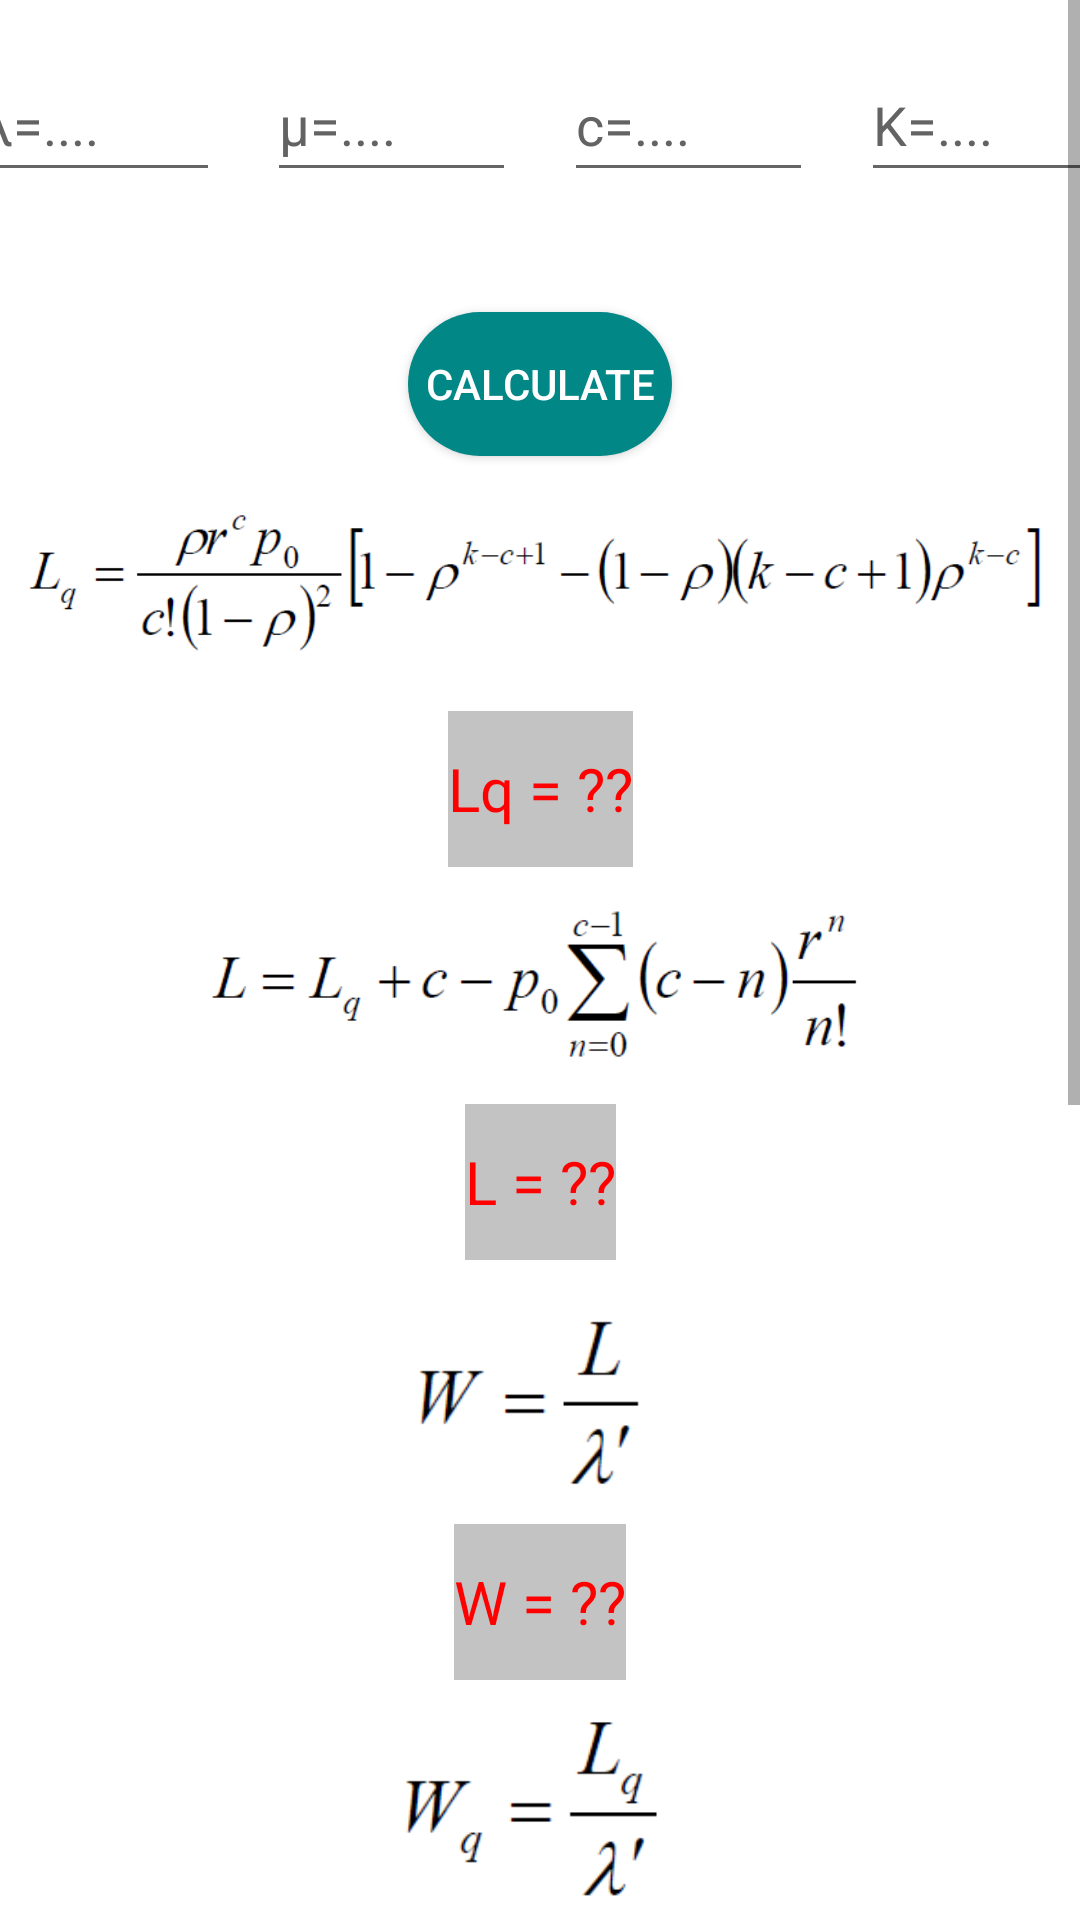

The Android layout XML behind this screen, and the referenced resources:
<!-- AndroidManifest.xml: application theme Theme.QueueingTheoryApp -->
<!-- res/layout/activity_mmc_k.xml -->
<?xml version="1.0" encoding="utf-8"?>
<ScrollView xmlns:android="http://schemas.android.com/apk/res/android"
    xmlns:app="http://schemas.android.com/apk/res-auto"
    xmlns:tools="http://schemas.android.com/tools"
    android:layout_width="match_parent"
    android:layout_height="match_parent"
    android:fillViewport="true">

    <androidx.constraintlayout.widget.ConstraintLayout

        android:layout_width="match_parent"
        android:layout_height="wrap_content"
        android:background="@drawable/gradient_background"
        tools:context=".Pages.MainActivity">

        <EditText
            android:id="@+id/lambdaValue"
            style="@style/InputStyle"
            android:layout_marginStart="8dp"
            android:layout_marginTop="16dp"
            android:layout_marginEnd="8dp"
            android:hint="@string/lambdaValue"
            app:layout_constraintEnd_toStartOf="@+id/muValue"
            app:layout_constraintStart_toStartOf="parent"
            app:layout_constraintTop_toTopOf="parent" />

        <EditText
            android:id="@+id/muValue"
            style="@style/InputStyle"
            android:layout_marginStart="8dp"
            android:layout_marginTop="16dp"
            android:layout_marginEnd="8dp"
            android:hint="@string/muValue"
            app:layout_constraintEnd_toStartOf="@+id/cValue"
            app:layout_constraintStart_toEndOf="@+id/lambdaValue"
            app:layout_constraintTop_toTopOf="parent" />

        <EditText
            android:id="@+id/cValue"
            style="@style/InputStyle"
            android:layout_marginStart="8dp"
            android:layout_marginTop="16dp"
            android:layout_marginEnd="8dp"
            android:hint="@string/cValue"
            app:layout_constraintEnd_toStartOf="@+id/kValue"
            app:layout_constraintStart_toEndOf="@+id/muValue"
            app:layout_constraintTop_toTopOf="parent" />

        <EditText
            android:id="@+id/kValue"
            style="@style/InputStyle"
            android:layout_marginStart="8dp"
            android:layout_marginTop="16dp"
            android:layout_marginEnd="8dp"
            android:hint="@string/kValue"
            app:layout_constraintEnd_toEndOf="parent"
            app:layout_constraintStart_toEndOf="@+id/cValue"
            app:layout_constraintTop_toTopOf="parent" />

        <Button
            android:id="@+id/buttonSum3"
            android:layout_width="wrap_content"
            android:layout_height="wrap_content"
            android:layout_marginTop="40dp"
            android:background="@drawable/btn_shape"
            android:text="@string/sumCaseOne"
            android:textColor="?attr/colorOnSecondary"
            app:layout_constraintEnd_toEndOf="parent"
            app:layout_constraintStart_toStartOf="parent"
            app:layout_constraintTop_toBottomOf="@+id/muValue" />

        <TextView
            android:id="@+id/lValue"
            style="@style/answerTextColor"
            android:layout_marginTop="8dp"
            android:text="L = ??"
            app:layout_constraintEnd_toEndOf="parent"
            app:layout_constraintStart_toStartOf="parent"
            app:layout_constraintTop_toBottomOf="@+id/lpic" />

        <ImageView
            android:id="@+id/lqpic"
            android:layout_width="344dp"
            android:layout_height="69dp"
            android:layout_marginTop="8dp"
            app:layout_constraintEnd_toEndOf="parent"
            app:layout_constraintStart_toStartOf="parent"
            app:layout_constraintTop_toBottomOf="@+id/buttonSum3"
            app:srcCompat="@drawable/lqmmck" />

        <ImageView
            android:id="@+id/lpic"
            android:layout_width="222dp"
            android:layout_height="63dp"
            android:layout_marginTop="8dp"
            app:layout_constraintEnd_toEndOf="parent"
            app:layout_constraintHorizontal_bias="0.508"
            app:layout_constraintStart_toStartOf="parent"
            app:layout_constraintTop_toBottomOf="@+id/lqValue"
            app:srcCompat="@drawable/lmmck" />

        <TextView
            android:id="@+id/lqValue"
            style="@style/answerTextColor"
            android:layout_marginTop="8dp"
            android:text="Lq = ??"
            app:layout_constraintEnd_toEndOf="parent"
            app:layout_constraintStart_toStartOf="parent"
            app:layout_constraintTop_toBottomOf="@+id/lqpic" />

        <ImageView
            android:id="@+id/wpic"
            android:layout_width="128dp"
            android:layout_height="72dp"
            android:layout_marginTop="8dp"
            app:layout_constraintEnd_toEndOf="parent"
            app:layout_constraintStart_toStartOf="parent"
            app:layout_constraintTop_toBottomOf="@+id/lValue"
            app:srcCompat="@drawable/wmmck" />

        <TextView
            android:id="@+id/wValue"
            style="@style/answerTextColor"
            android:layout_marginTop="8dp"
            android:text="W = ??"
            app:layout_constraintEnd_toEndOf="parent"
            app:layout_constraintStart_toStartOf="parent"
            app:layout_constraintTop_toBottomOf="@+id/wpic" />

        <ImageView
            android:id="@+id/wqpic"
            android:layout_width="104dp"
            android:layout_height="68dp"
            android:layout_marginTop="8dp"
            app:layout_constraintEnd_toEndOf="parent"
            app:layout_constraintHorizontal_bias="0.498"
            app:layout_constraintStart_toStartOf="parent"
            app:layout_constraintTop_toBottomOf="@+id/wValue"
            app:srcCompat="@drawable/wqmmck" />

        <TextView
            android:id="@+id/wqValue"
            style="@style/answerTextColor"
            android:layout_marginTop="8dp"
            android:text="Wq = ??"
            app:layout_constraintEnd_toEndOf="parent"
            app:layout_constraintStart_toStartOf="parent"
            app:layout_constraintTop_toBottomOf="@+id/wqpic" />

        <ImageView
            android:id="@+id/p0pic"
            android:layout_width="317dp"
            android:layout_height="125dp"
            android:layout_marginTop="8dp"
            app:layout_constraintEnd_toEndOf="parent"
            app:layout_constraintStart_toStartOf="parent"
            app:layout_constraintTop_toBottomOf="@+id/pnValue"
            app:srcCompat="@drawable/p0mmck" />


        <ImageView
            android:id="@+id/pnpic"
            android:layout_width="298dp"
            android:layout_height="139dp"
            android:layout_marginTop="8dp"
            app:layout_constraintEnd_toEndOf="parent"
            app:layout_constraintStart_toStartOf="parent"
            app:layout_constraintTop_toBottomOf="@+id/wqValue"
            app:srcCompat="@drawable/pn2mmck" />

        <TextView
            android:id="@+id/pnValue"
            style="@style/answerTextColor"
            android:layout_marginStart="50dp"
            android:layout_marginTop="8dp"
            android:layout_marginEnd="50dp"
            android:text="P(n) = ??"
            app:layout_constraintEnd_toEndOf="parent"
            app:layout_constraintStart_toEndOf="@+id/nValue"
            app:layout_constraintTop_toBottomOf="@+id/pnpic" />

        <EditText
            android:id="@+id/nValue"
            style="@style/InputStyle"
            android:layout_marginStart="50dp"
            android:layout_marginTop="8dp"
            android:layout_marginEnd="50dp"
            android:hint="@string/nValue"
            app:layout_constraintEnd_toStartOf="@+id/pnValue"
            app:layout_constraintStart_toStartOf="parent"
            app:layout_constraintTop_toBottomOf="@+id/pnpic" />

        <TextView
            android:id="@+id/p0Value"
            style="@style/answerTextColor"
            android:layout_marginTop="8dp"
            android:layout_marginBottom="16dp"
            android:text="@string/p0valuemmc"
            app:layout_constraintBottom_toBottomOf="parent"
            app:layout_constraintEnd_toEndOf="parent"
            app:layout_constraintStart_toStartOf="parent"
            app:layout_constraintTop_toBottomOf="@+id/p0pic" />

    </androidx.constraintlayout.widget.ConstraintLayout>
</ScrollView>
<!-- resources referenced by this layout -->
<resources>
  <!-- drawable btn_shape (drawable) -->
  <?xml version="1.0" encoding="utf-8"?>
  <selector xmlns:android="http://schemas.android.com/apk/res/android">
      <item>
          <shape>
              <solid android:color="@color/teal_700"/>
              <corners android:radius="25dp"/>
          </shape>
      </item>
  </selector>
  <!-- drawable lmmck: png bitmap (drawable-v24, 5277 bytes) -->
  <!-- drawable lqmmck: png bitmap (drawable-v24, 7964 bytes) -->
  <!-- drawable p0mmck: png bitmap (drawable-v24, 13923 bytes) -->
  <!-- drawable pn2mmck: png bitmap (drawable-v24, 12360 bytes) -->
  <!-- drawable wmmck: png bitmap (drawable-v24, 1923 bytes) -->
  <!-- drawable wqmmck: png bitmap (drawable-v24, 2228 bytes) -->
  <string name="cValue">c=....</string>
  <string name="kValue">K=....</string>
  <string name="lambdaValue">λ=....</string>
  <string name="muValue">μ=....</string>
  <string name="nValue">n=....</string>
  <string name="p0valuemmc">P(0) = ???</string>
  <string name="sumCaseOne">Calculate</string>
  <style name="InputStyle">
          <item name="android:inputType">number</item>
          <item name="android:layout_width">83dp</item>
          <item name="android:layout_height">48dp</item>
          <item name="android:gravity">center_vertical</item>
          <item name="android:textColor">@color/black</item>
          <item name="android:textColorHint">@color/myGray</item>
  
      </style>
  <style name="answerTextColor">
          <item name="android:layout_width">wrap_content</item>
          <item name="android:layout_height">52dp</item>
          <item name="android:gravity">center</item>
          <item name="android:textColor">#FF0000</item>
          <item name="android:textSize">20dp</item>
          <item name="android:background">#45242222</item>
  
      </style>
  <style name="Theme.QueueingTheoryApp" parent="Theme.MaterialComponents.DayNight.DarkActionBar">
          
          <item name="colorPrimary">@color/teal_700</item>
          <item name="colorPrimaryVariant">@color/purple_700</item>
          <item name="colorOnPrimary">@color/white</item>
          
          <item name="colorSecondary">#FF0000</item>
          <item name="colorSecondaryVariant">@color/black</item>
          <item name="colorOnSecondary">@color/white</item>
          
          <item name="android:statusBarColor" tools:targetApi="l">?attr/colorPrimaryVariant</item>
          
      </style>
  <color name="teal_700">#FF018786</color>
  <color name="black">#FF000000</color>
  <color name="myGray">#636363</color>
  <color name="purple_700">#FF3700B3</color>
  <color name="white">#FFFFFFFF</color>
</resources>
